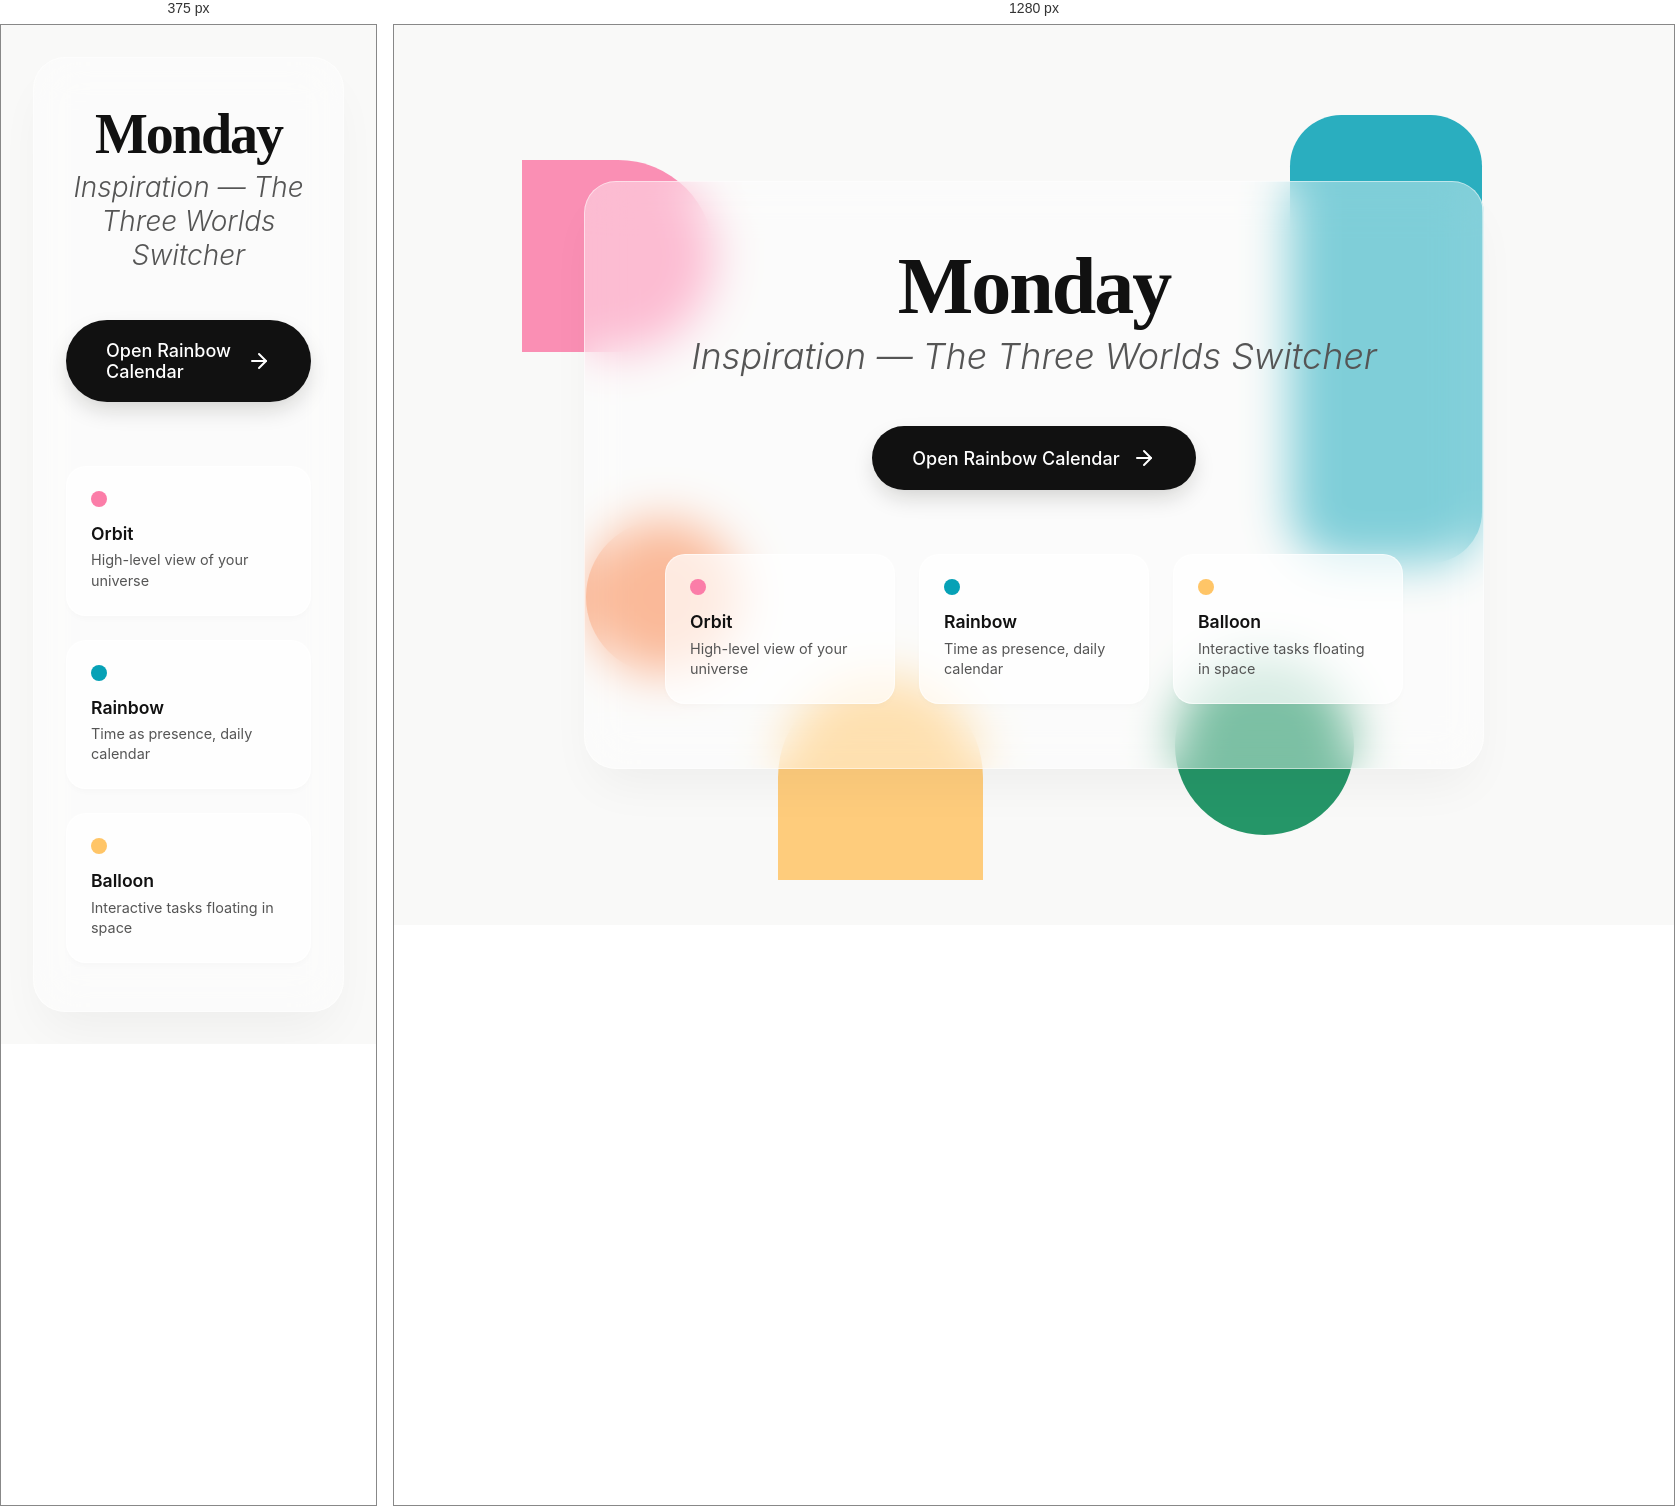
Rendered at 375 px and 1280 px, left to right.

<!-- file: index.html -->
<!DOCTYPE html>
<html lang="en">

<head>
    <meta charset="UTF-8">
    <meta name="viewport" content="width=device-width, initial-scale=1.0">
    <title>The Three Worlds | Hub</title>
    <!-- Google Fonts: Fraunces for the bold serif, Inter for the clean italic -->
    <link rel="preconnect" href="https://fonts.googleapis.com">
    <link rel="preconnect" href="https://fonts.gstatic.com" crossorigin>
    <link
        href="https://fonts.googleapis.com/css2?family=Fraunces:opsz,wght@9..144,900&family=Inter:ital,wght@1,300&display=swap"
        rel="stylesheet">
    <link rel="stylesheet" href="styles.css">
</head>

<body>
    <div class="background-shapes">
        <div class="shape pink-shape"></div>
        <div class="shape orange-shape"></div>
        <div class="shape teal-shape"></div>
        <div class="shape yellow-shape"></div>
        <div class="shape green-shape"></div>
    </div>

    <main class="content-wrapper">
        <header class="hero-section">
            <h1 class="title">Monday</h1>
            <p class="subtitle">Inspiration &mdash; The Three Worlds Switcher</p>
        </header>

        <section class="actions">
            <!-- Link to the calendar. User can replace this href when merged -->
            <a href="http://localhost:5173/" class="primary-button">
                <span class="button-text">Open Rainbow Calendar</span>
                <span class="button-icon">
                    <svg width="24" height="24" viewBox="0 0 24 24" fill="none" stroke="currentColor" stroke-width="2"
                        stroke-linecap="round" stroke-linejoin="round">
                        <line x1="5" y1="12" x2="19" y2="12"></line>
                        <polyline points="12 5 19 12 12 19"></polyline>
                    </svg>
                </span>
            </a>
        </section>

        <!-- App mode preview cards -->
        <section class="modes-preview">
            <div class="mode-card orbit">
                <div class="mode-dot"></div>
                <h3>Orbit</h3>
                <p>High-level view of your universe</p>
            </div>
            <div class="mode-card rainbow">
                <div class="mode-dot"></div>
                <h3>Rainbow</h3>
                <p>Time as presence, daily calendar</p>
            </div>
            <div class="mode-card balloon">
                <div class="mode-dot"></div>
                <h3>Balloon</h3>
                <p>Interactive tasks floating in space</p>
            </div>
        </section>
    </main>
</body>

</html>

/* @media block from styles.css */
@media (max-width: 768px) {
    .modes-preview {
        grid-template-columns: 1fr;
    }
    
    .title {
        font-size: 3.5rem;
    }
    
    .subtitle {
        font-size: 1.75rem;
    }
    
    .content-wrapper {
        padding: 3rem 2rem;
    }
    
    .shape {
        display: none; /* Hide heavy background shapes on mobile for performance/clarity */
    }
}